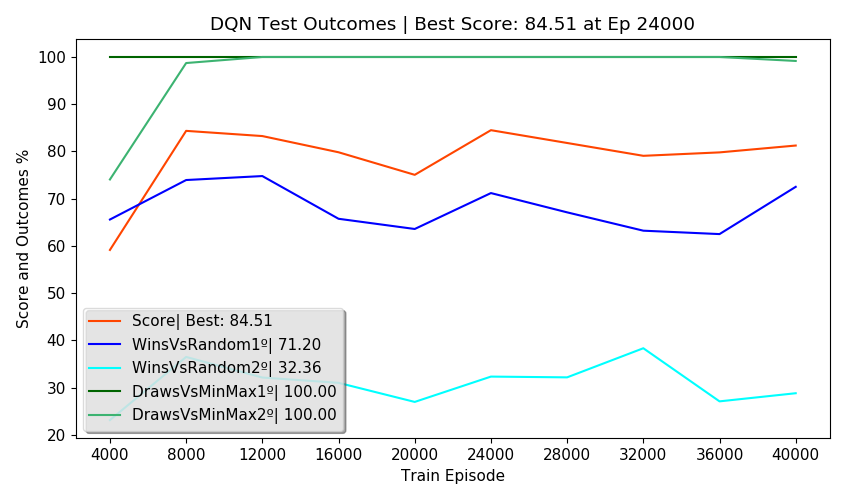

Data behind this chart, as committed beside it:
Episodes, FirstPlayer, SecondPlayer, Wins, Draws, Losses, Invalids, MeanReward, PartialScore, Score, TrainEpisode, TrainTime, TrainStates, NewTestStates, TotalTestStates, NewEnvStates, EnvAgentStates, SumEnvStates, TestTime, TotalTestTime, alg, env_agent, train_episodes, eval_freq
2500, DQN, Random, 65.60, 26.08, 5.36, 2.96, 1.46, 67.36, 59.16, 4000, 0:04:06, 1123, 228, 228, 113, 113, 614, 0:01:16, 0:05:18, DQN, MinMax, 40000, 4000
2500, Random, DQN, 23.16, 49.88, 26.96, 0.00, 0.69, 21.14, 59.16, 4000, 0:04:06, 1123, 503, 731, 318, 318, 614, 0:01:04, 0:05:18, DQN, MinMax, 40000, 4000
2500, DQN, MinMax, 0.00, 100, 0.00, 0.00, 1.00, 100, 59.16, 4000, 0:04:06, 1123, 0, 731, 13, 13, 614, 0:01:22, 0:05:18, DQN, MinMax, 40000, 4000
2500, MinMax, DQN, 0.00, 74.08, 25.92, 0.00, 0.48, 48.16, 59.16, 4000, 0:04:06, 1123, 0, 731, 170, 170, 614, 0:01:07, 0:05:18, DQN, MinMax, 40000, 4000
500, DQN, DQN, 0.00, 100, 0.00, 0.00, 1.00, , 59.16, 4000, 0:04:06, 1123, 0, 731, 0, 731, 614, 0:00:27, 0:05:18, DQN, MinMax, 40000, 4000
2500, DQN, Random, 73.96, 23.76, 2.28, 0.00, 1.69, 83.56, 84.36, 8000, 0:14:38, 1309, 139, 870, 63, 176, 817, 0:01:10, 0:05:14, DQN, MinMax, 40000, 4000
2500, Random, DQN, 36.52, 55.64, 7.80, 0.04, 1.21, 56.46, 84.36, 8000, 0:14:38, 1309, 95, 965, 80, 398, 817, 0:01:02, 0:05:14, DQN, MinMax, 40000, 4000
2500, DQN, MinMax, 0.00, 100, 0.00, 0.00, 1.00, 100, 84.36, 8000, 0:14:38, 1309, 0, 965, 7, 20, 817, 0:01:22, 0:05:14, DQN, MinMax, 40000, 4000
2500, MinMax, DQN, 0.00, 98.72, 1.28, 0.00, 0.97, 97.44, 84.36, 8000, 0:14:38, 1309, 0, 965, 53, 223, 817, 0:01:09, 0:05:14, DQN, MinMax, 40000, 4000
500, DQN, DQN, 0.00, 100, 0.00, 0.00, 1.00, , 84.36, 8000, 0:14:38, 1309, 0, 965, 0, 965, 817, 0:00:28, 0:05:14, DQN, MinMax, 40000, 4000
2500, DQN, Random, 74.80, 21.12, 4.08, 0.00, 1.67, 81.28, 83.27, 12000, 0:26:05, 1358, 142, 1107, 70, 246, 941, 0:01:10, 0:05:17, DQN, MinMax, 40000, 4000
2500, Random, DQN, 32.16, 58.76, 8.40, 0.68, 1.13, 51.78, 83.27, 12000, 0:26:05, 1358, 43, 1150, 35, 433, 941, 0:01:06, 0:05:17, DQN, MinMax, 40000, 4000
2500, DQN, MinMax, 0.00, 100, 0.00, 0.00, 1.00, 100, 83.27, 12000, 0:26:05, 1358, 0, 1150, 4, 24, 941, 0:01:24, 0:05:17, DQN, MinMax, 40000, 4000
2500, MinMax, DQN, 0.00, 100, 0.00, 0.00, 1.00, 100, 83.27, 12000, 0:26:05, 1358, 0, 1150, 15, 238, 941, 0:01:08, 0:05:17, DQN, MinMax, 40000, 4000
500, DQN, DQN, 0.00, 100, 0.00, 0.00, 1.00, , 83.27, 12000, 0:26:05, 1358, 0, 1150, 0, 1150, 941, 0:00:26, 0:05:17, DQN, MinMax, 40000, 4000
2500, DQN, Random, 65.76, 28.28, 3.88, 2.08, 1.52, 71.86, 79.84, 16000, 0:38:10, 1378, 67, 1217, 41, 287, 1083, 0:01:10, 0:05:15, DQN, MinMax, 40000, 4000
2500, Random, DQN, 31.04, 57.04, 11.76, 0.16, 1.07, 47.48, 79.84, 16000, 0:38:10, 1378, 100, 1317, 55, 488, 1083, 0:01:03, 0:05:15, DQN, MinMax, 40000, 4000
2500, DQN, MinMax, 0.00, 100, 0.00, 0.00, 1.00, 100, 79.84, 16000, 0:38:10, 1378, 0, 1317, 12, 36, 1083, 0:01:22, 0:05:15, DQN, MinMax, 40000, 4000
2500, MinMax, DQN, 0.00, 100, 0.00, 0.00, 1.00, 100, 79.84, 16000, 0:38:10, 1378, 0, 1317, 34, 272, 1083, 0:01:10, 0:05:15, DQN, MinMax, 40000, 4000
500, DQN, DQN, 0.00, 100, 0.00, 0.00, 1.00, , 79.84, 16000, 0:38:10, 1378, 0, 1317, 0, 1317, 1083, 0:00:28, 0:05:15, DQN, MinMax, 40000, 4000
2500, DQN, Random, 63.60, 23.00, 5.48, 7.92, 1.29, 53.78, 75.06, 20000, 0:50:09, 1395, 101, 1418, 61, 348, 1201, 0:01:13, 0:05:17, DQN, MinMax, 40000, 4000
2500, Random, DQN, 27.00, 61.64, 11.36, 0.00, 1.04, 46.46, 75.06, 20000, 0:50:09, 1395, 29, 1447, 32, 520, 1201, 0:01:07, 0:05:17, DQN, MinMax, 40000, 4000
2500, DQN, MinMax, 0.00, 100, 0.00, 0.00, 1.00, 100, 75.06, 20000, 0:50:09, 1395, 0, 1447, 2, 38, 1201, 0:01:21, 0:05:17, DQN, MinMax, 40000, 4000
2500, MinMax, DQN, 0.00, 100, 0.00, 0.00, 1.00, 100, 75.06, 20000, 0:50:09, 1395, 0, 1447, 23, 295, 1201, 0:01:07, 0:05:17, DQN, MinMax, 40000, 4000
500, DQN, DQN, 0.00, 100, 0.00, 0.00, 1.00, , 75.06, 20000, 0:50:09, 1395, 0, 1447, 0, 1447, 1201, 0:00:26, 0:05:17, DQN, MinMax, 40000, 4000
2500, DQN, Random, 71.20, 26.28, 2.52, 0.00, 1.66, 81.82, 84.51, 24000, 1:02:16, 1407, 65, 1512, 40, 388, 1293, 0:01:12, 0:05:19, DQN, MinMax, 40000, 4000
2500, Random, DQN, 32.36, 61.00, 6.64, 0.00, 1.19, 56.22, 84.51, 24000, 1:02:16, 1407, 33, 1545, 22, 542, 1293, 0:01:03, 0:05:19, DQN, MinMax, 40000, 4000
2500, DQN, MinMax, 0.00, 100, 0.00, 0.00, 1.00, 100, 84.51, 24000, 1:02:16, 1407, 0, 1545, 14, 52, 1293, 0:01:25, 0:05:19, DQN, MinMax, 40000, 4000
2500, MinMax, DQN, 0.00, 100, 0.00, 0.00, 1.00, 100, 84.51, 24000, 1:02:16, 1407, 0, 1545, 16, 311, 1293, 0:01:09, 0:05:19, DQN, MinMax, 40000, 4000
500, DQN, DQN, 0.00, 100, 0.00, 0.00, 1.00, , 84.51, 24000, 1:02:16, 1407, 0, 1545, 0, 1545, 1293, 0:00:28, 0:05:19, DQN, MinMax, 40000, 4000
2500, DQN, Random, 67.12, 28.08, 2.96, 1.84, 1.56, 74.52, 81.80, 28000, 1:14:21, 1411, 126, 1671, 55, 443, 1420, 0:01:17, 0:05:16, DQN, MinMax, 40000, 4000
2500, Random, DQN, 32.20, 59.12, 8.28, 0.40, 1.14, 52.68, 81.80, 28000, 1:14:21, 1411, 80, 1751, 45, 587, 1420, 0:01:04, 0:05:16, DQN, MinMax, 40000, 4000
2500, DQN, MinMax, 0.00, 100, 0.00, 0.00, 1.00, 100, 81.80, 28000, 1:14:21, 1411, 0, 1751, 3, 55, 1420, 0:01:20, 0:05:16, DQN, MinMax, 40000, 4000
2500, MinMax, DQN, 0.00, 100, 0.00, 0.00, 1.00, 100, 81.80, 28000, 1:14:21, 1411, 0, 1751, 24, 335, 1420, 0:01:06, 0:05:16, DQN, MinMax, 40000, 4000
500, DQN, DQN, 0.00, 100, 0.00, 0.00, 1.00, , 81.80, 28000, 1:14:21, 1411, 0, 1751, 0, 1751, 1420, 0:00:26, 0:05:16, DQN, MinMax, 40000, 4000
2500, DQN, Random, 63.24, 23.84, 6.12, 6.80, 1.31, 55.44, 79.09, 32000, 1:26:25, 1417, 150, 1901, 70, 513, 1541, 0:01:13, 0:05:19, DQN, MinMax, 40000, 4000
2500, Random, DQN, 38.36, 56.12, 5.52, 0.00, 1.27, 60.90, 79.09, 32000, 1:26:25, 1417, 35, 1936, 21, 608, 1541, 0:01:03, 0:05:19, DQN, MinMax, 40000, 4000
2500, DQN, MinMax, 0.00, 100, 0.00, 0.00, 1.00, 100, 79.09, 32000, 1:26:25, 1417, 0, 1936, 19, 74, 1541, 0:01:24, 0:05:19, DQN, MinMax, 40000, 4000
2500, MinMax, DQN, 0.00, 100, 0.00, 0.00, 1.00, 100, 79.09, 32000, 1:26:25, 1417, 0, 1936, 11, 346, 1541, 0:01:10, 0:05:19, DQN, MinMax, 40000, 4000
500, DQN, DQN, 0.00, 100, 0.00, 0.00, 1.00, , 79.09, 32000, 1:26:25, 1417, 0, 1936, 0, 1936, 1541, 0:00:28, 0:05:19, DQN, MinMax, 40000, 4000
2500, DQN, Random, 62.52, 28.08, 9.40, 0.00, 1.44, 67.16, 79.81, 36000, 1:38:30, 1419, 57, 1993, 40, 553, 1616, 0:01:14, 0:05:20, DQN, MinMax, 40000, 4000
2500, Random, DQN, 27.12, 65.36, 7.32, 0.20, 1.12, 52.08, 79.81, 36000, 1:38:30, 1419, 7, 2000, 8, 616, 1616, 0:01:07, 0:05:20, DQN, MinMax, 40000, 4000
2500, DQN, MinMax, 0.00, 100, 0.00, 0.00, 1.00, 100, 79.81, 36000, 1:38:30, 1419, 0, 2000, 19, 93, 1616, 0:01:22, 0:05:20, DQN, MinMax, 40000, 4000
2500, MinMax, DQN, 0.00, 100, 0.00, 0.00, 1.00, 100, 79.81, 36000, 1:38:30, 1419, 0, 2000, 8, 354, 1616, 0:01:08, 0:05:20, DQN, MinMax, 40000, 4000
500, DQN, DQN, 0.00, 100, 0.00, 0.00, 1.00, , 79.81, 36000, 1:38:30, 1419, 0, 2000, 0, 2000, 1616, 0:00:27, 0:05:20, DQN, MinMax, 40000, 4000
2500, DQN, Random, 72.52, 21.60, 2.92, 2.96, 1.58, 74.48, 81.26, 40000, 1:50:38, 1424, 27, 2027, 17, 570, 1681, 0:01:13, 0:05:20, DQN, MinMax, 40000, 4000
2500, Random, DQN, 28.84, 63.04, 8.12, 0.00, 1.13, 52.24, 81.26, 40000, 1:50:38, 1424, 35, 2062, 33, 649, 1681, 0:01:03, 0:05:20, DQN, MinMax, 40000, 4000
2500, DQN, MinMax, 0.00, 100, 0.00, 0.00, 1.00, 100, 81.26, 40000, 1:50:38, 1424, 0, 2062, 6, 99, 1681, 0:01:24, 0:05:20, DQN, MinMax, 40000, 4000
2500, MinMax, DQN, 0.00, 99.16, 0.84, 0.00, 0.98, 98.32, 81.26, 40000, 1:50:38, 1424, 0, 2062, 9, 363, 1681, 0:01:10, 0:05:20, DQN, MinMax, 40000, 4000
500, DQN, DQN, 0.00, 100, 0.00, 0.00, 1.00, , 81.26, 40000, 1:50:38, 1424, 0, 2062, 0, 2062, 1681, 0:00:28, 0:05:20, DQN, MinMax, 40000, 4000
